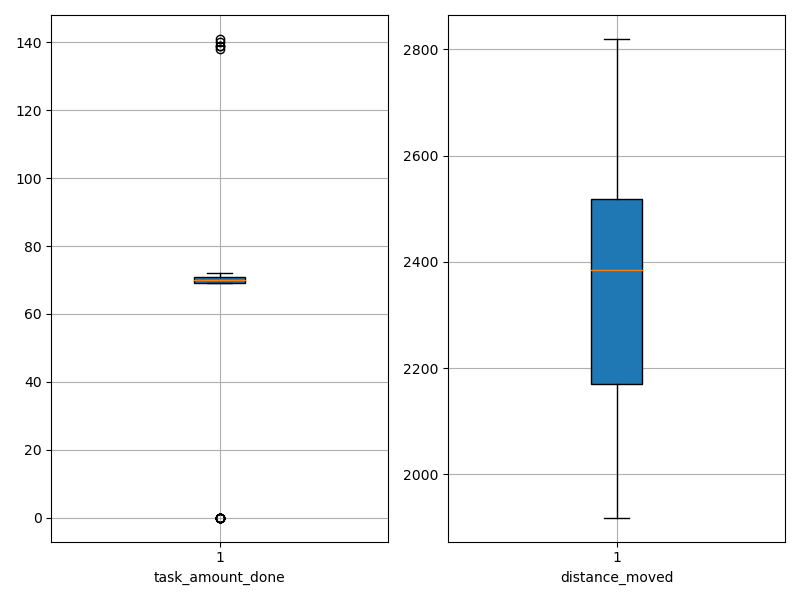

The file beside this chart, header and first rows:
agent_id, task_amount_done, distance_moved
0, 69.0, 2160
1, 69.0, 2064
2, 70.0, 2386
3, 69.0, 2088
4, 69.0, 2302
5, 138.0, 2069
6, 70.0, 2410
7, 71.0, 2511
8, 140.0, 2032
9, 69.0, 2458
10, 70.0, 2536
11, 70.0, 2170
12, 70.0, 2355
13, 69.0, 2169
14, 70.0, 2123
15, 69.0, 2415
16, 0.0, 2778
17, 0.0, 2820
18, 70.0, 2405
19, 70.0, 2107
20, 70.0, 2209
21, 0.0, 2611
22, 0.0, 2660
23, 71.0, 1918
24, 141.0, 2068
25, 70.0, 2519
26, 71.0, 2563
27, 70.0, 2510
28, 71.0, 2498
29, 71.0, 2235
30, 70.0, 2214
31, 0.0, 2703
32, 69.0, 2029
33, 70.0, 2264
34, 70.0, 2252
35, 69.0, 1970
36, 70.0, 2342
37, 139.0, 2118
38, 70.0, 2253
39, 0.0, 2704
40, 70.0, 2243
41, 71.0, 2520
42, 0.0, 2536
43, 70.0, 2106
44, 71.0, 2194
45, 0.0, 2681
46, 71.0, 2355
47, 139.0, 2047
48, 70.0, 2408
49, 0.0, 2573
50, 69.0, 2435
51, 71.0, 2377
52, 72.0, 2543
53, 0.0, 2598
54, 70.0, 2494
55, 71.0, 2382
56, 71.0, 2514
57, 70.0, 2516
58, 0.0, 2404
59, 0.0, 2811
